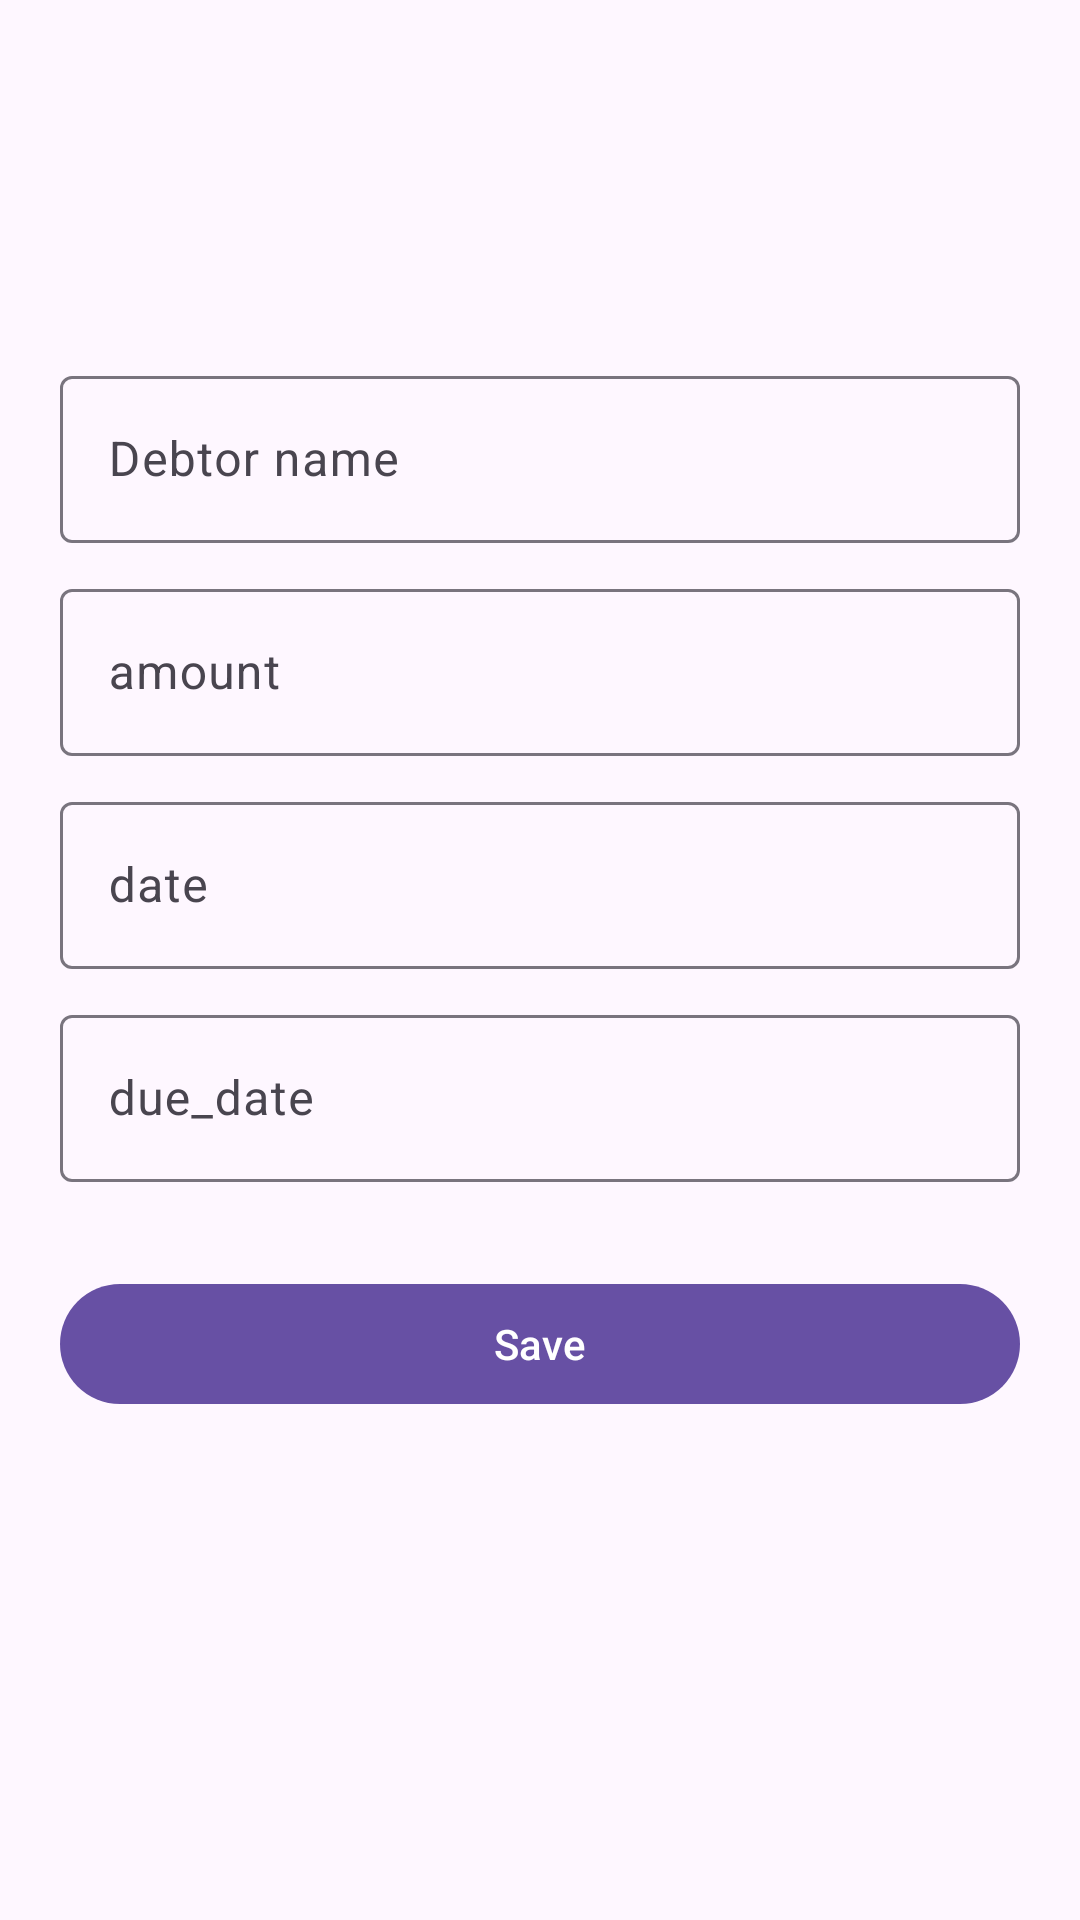

Produce the Android XML layout that renders to this screen, including the resource entries it uses.
<!-- AndroidManifest.xml: application theme Theme.Alygath -->
<!-- res/layout/activity_add_loan.xml -->
<?xml version="1.0" encoding="utf-8"?>
<LinearLayout xmlns:android="http://schemas.android.com/apk/res/android"
    xmlns:app="http://schemas.android.com/apk/res-auto"
    xmlns:tools="http://schemas.android.com/tools"
    android:id="@+id/main"
    android:orientation="vertical"
    android:layout_width="match_parent"
    android:padding="20dp"
    android:layout_height="match_parent"
    tools:context=".AddLoan">

    <com.google.android.material.textfield.TextInputLayout
        android:layout_width="match_parent"
        android:layout_marginTop="100dp"
        android:id="@+id/debtor"
        android:layout_height="wrap_content">
        <com.google.android.material.textfield.TextInputEditText
            android:layout_width="match_parent"
            android:hint="Debtor name"
            android:inputType="textPersonName"
            android:layout_height="wrap_content"/>
    </com.google.android.material.textfield.TextInputLayout>

    <com.google.android.material.textfield.TextInputLayout
        android:layout_width="match_parent"
        android:id="@+id/amount"
        android:layout_marginTop="10dp"
        android:layout_height="wrap_content">
        <com.google.android.material.textfield.TextInputEditText
            android:layout_width="match_parent"
            android:hint="amount"
            android:inputType="number"
            android:layout_height="wrap_content"/>
    </com.google.android.material.textfield.TextInputLayout>

    <com.google.android.material.textfield.TextInputLayout
        android:layout_width="match_parent"
        android:layout_marginTop="10dp"
        android:id="@+id/date"
        android:layout_height="wrap_content">
        <com.google.android.material.textfield.TextInputEditText
            android:layout_width="match_parent"
            android:hint="date"
            android:inputType="datetime"
            android:layout_height="wrap_content"/>
    </com.google.android.material.textfield.TextInputLayout>

    <com.google.android.material.textfield.TextInputLayout
        android:layout_width="match_parent"
        android:id="@+id/due_date"
        android:layout_marginTop="10dp"
        android:layout_height="wrap_content">
        <com.google.android.material.textfield.TextInputEditText
            android:layout_width="match_parent"
            android:hint="due_date"
            android:inputType="datetime"
            android:layout_height="wrap_content"/>
    </com.google.android.material.textfield.TextInputLayout>

    <com.google.android.material.button.MaterialButton
        android:layout_width="match_parent"
        android:id="@+id/submit"
        android:layout_marginTop="30dp"
        android:text="Save"
        android:layout_height="wrap_content"/>

</LinearLayout>
<!-- resources referenced by this layout -->
<resources>
  <style name="Theme.Alygath" parent="Base.Theme.Alygath" />
  <style name="Base.Theme.Alygath" parent="Theme.Material3.DayNight.NoActionBar">
          
          
      </style>
</resources>
